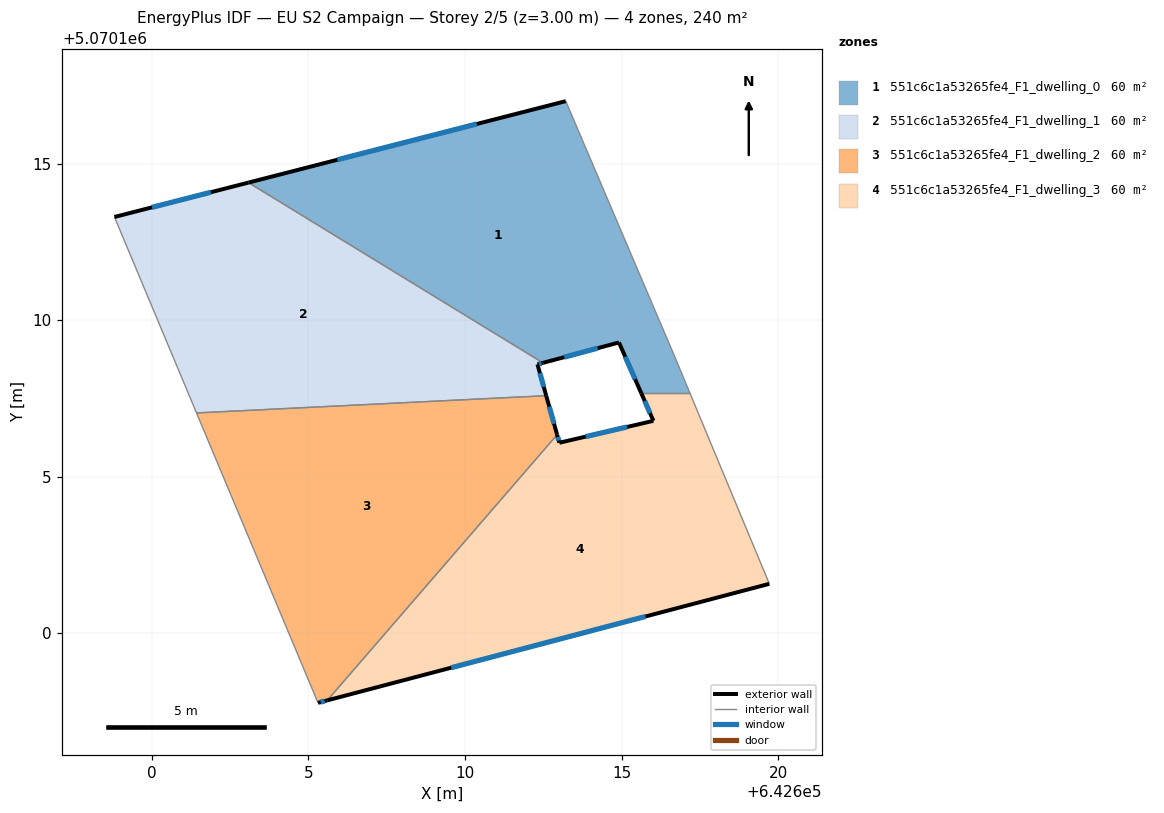
=== STOREY PLAN SPEC (per zone: floor XY polygon, exterior-wall plan segments, windows/doors) ===
zone 1: 551c6c1a53265fe4_F1_dwelling_0  (60.0 m²)
  floor: (642613.22, 5070116.99) (642616.72, 5070108.79) (642617.19, 5070107.66) (642615.63, 5070107.66) (642614.92, 5070109.29) (642612.49, 5070108.63) (642603.09, 5070114.39)
  exterior wall: (642614.92, 5070109.29) – (642615.63, 5070107.66)  [1.8 m]
    window: (642615.12, 5070108.83) – (642615.43, 5070108.12)  [1.0 m²]
  exterior wall: (642612.49, 5070108.63) – (642614.92, 5070109.29)  [2.5 m]
    window: (642613.17, 5070108.82) – (642614.24, 5070109.10)  [1.5 m²]
  exterior wall: (642613.22, 5070116.99) – (642603.09, 5070114.39)  [10.5 m]
    window: (642610.38, 5070116.26) – (642605.93, 5070115.12)  [6.1 m²]
  interior walls: 4
zone 2: 551c6c1a53265fe4_F1_dwelling_1  (60.0 m²)
  floor: (642612.49, 5070108.63) (642612.31, 5070108.59) (642612.59, 5070107.59) (642601.43, 5070107.04) (642598.81, 5070113.29) (642603.09, 5070114.39)
  exterior wall: (642612.31, 5070108.59) – (642612.49, 5070108.63)  [0.2 m]
    window: (642612.36, 5070108.60) – (642612.44, 5070108.62)  [0.1 m²]
  exterior wall: (642612.59, 5070107.59) – (642612.31, 5070108.59)  [1.0 m]
    window: (642612.52, 5070107.87) – (642612.39, 5070108.31)  [0.6 m²]
  exterior wall: (642603.09, 5070114.39) – (642598.81, 5070113.29)  [4.4 m]
    window: (642601.89, 5070114.08) – (642600.01, 5070113.60)  [2.6 m²]
  interior walls: 3
zone 3: 551c6c1a53265fe4_F1_dwelling_2  (60.0 m²)
  floor: (642612.59, 5070107.59) (642612.94, 5070106.34) (642605.60, 5070097.86) (642605.31, 5070097.78) (642601.43, 5070107.04)
  exterior wall: (642612.94, 5070106.34) – (642612.59, 5070107.59)  [1.3 m]
    window: (642612.85, 5070106.69) – (642612.69, 5070107.24)  [0.8 m²]
  exterior wall: (642605.31, 5070097.78) – (642605.60, 5070097.86)  [0.3 m]
    window: (642605.39, 5070097.80) – (642605.52, 5070097.84)  [0.2 m²]
  interior walls: 3
zone 4: 551c6c1a53265fe4_F1_dwelling_3  (60.0 m²)
  floor: (642617.19, 5070107.66) (642619.72, 5070101.58) (642605.60, 5070097.86) (642612.94, 5070106.34) (642613.01, 5070106.08) (642616.02, 5070106.78) (642615.63, 5070107.66)
  exterior wall: (642613.02, 5070106.08) – (642612.94, 5070106.34)  [0.3 m]
    window: (642612.99, 5070106.16) – (642612.96, 5070106.27)  [0.2 m²]
  exterior wall: (642616.02, 5070106.78) – (642613.02, 5070106.08)  [3.1 m]
    window: (642615.18, 5070106.59) – (642613.86, 5070106.28)  [1.8 m²]
  exterior wall: (642615.63, 5070107.66) – (642616.02, 5070106.78)  [1.0 m]
    window: (642615.74, 5070107.41) – (642615.91, 5070107.03)  [0.6 m²]
  exterior wall: (642605.60, 5070097.86) – (642619.72, 5070101.58)  [14.6 m]
    window: (642609.56, 5070098.90) – (642615.76, 5070100.54)  [8.5 m²]
  interior walls: 3

=== DERIVED (storey summary) ===
Building: EU S2 Campaign
Storey: 2 of 5  (floor level z = 3.00 m)
Storey gross floor area: 239.9 m²
Zones on this storey: 4
  - 551c6c1a53265fe4_F1_dwelling_0: floor 60.0 m²; exterior wall 14.7 m (44.2 m²); 3 window(s) 8.6 m²; WWR 19.3%
  - 551c6c1a53265fe4_F1_dwelling_1: floor 60.0 m²; exterior wall 5.6 m (16.9 m²); 3 window(s) 3.3 m²; WWR 19.3%
  - 551c6c1a53265fe4_F1_dwelling_2: floor 60.0 m²; exterior wall 1.6 m (4.8 m²); 2 window(s) 0.9 m²; WWR 19.3%
  - 551c6c1a53265fe4_F1_dwelling_3: floor 60.0 m²; exterior wall 18.9 m (56.7 m²); 4 window(s) 11.0 m²; WWR 19.3%
Zone adjacency (shared interzone walls):
  - 551c6c1a53265fe4_F1_dwelling_0 ↔ 551c6c1a53265fe4_F1_dwelling_1
  - 551c6c1a53265fe4_F1_dwelling_0 ↔ 551c6c1a53265fe4_F1_dwelling_3
  - 551c6c1a53265fe4_F1_dwelling_1 ↔ 551c6c1a53265fe4_F1_dwelling_2
  - 551c6c1a53265fe4_F1_dwelling_2 ↔ 551c6c1a53265fe4_F1_dwelling_3